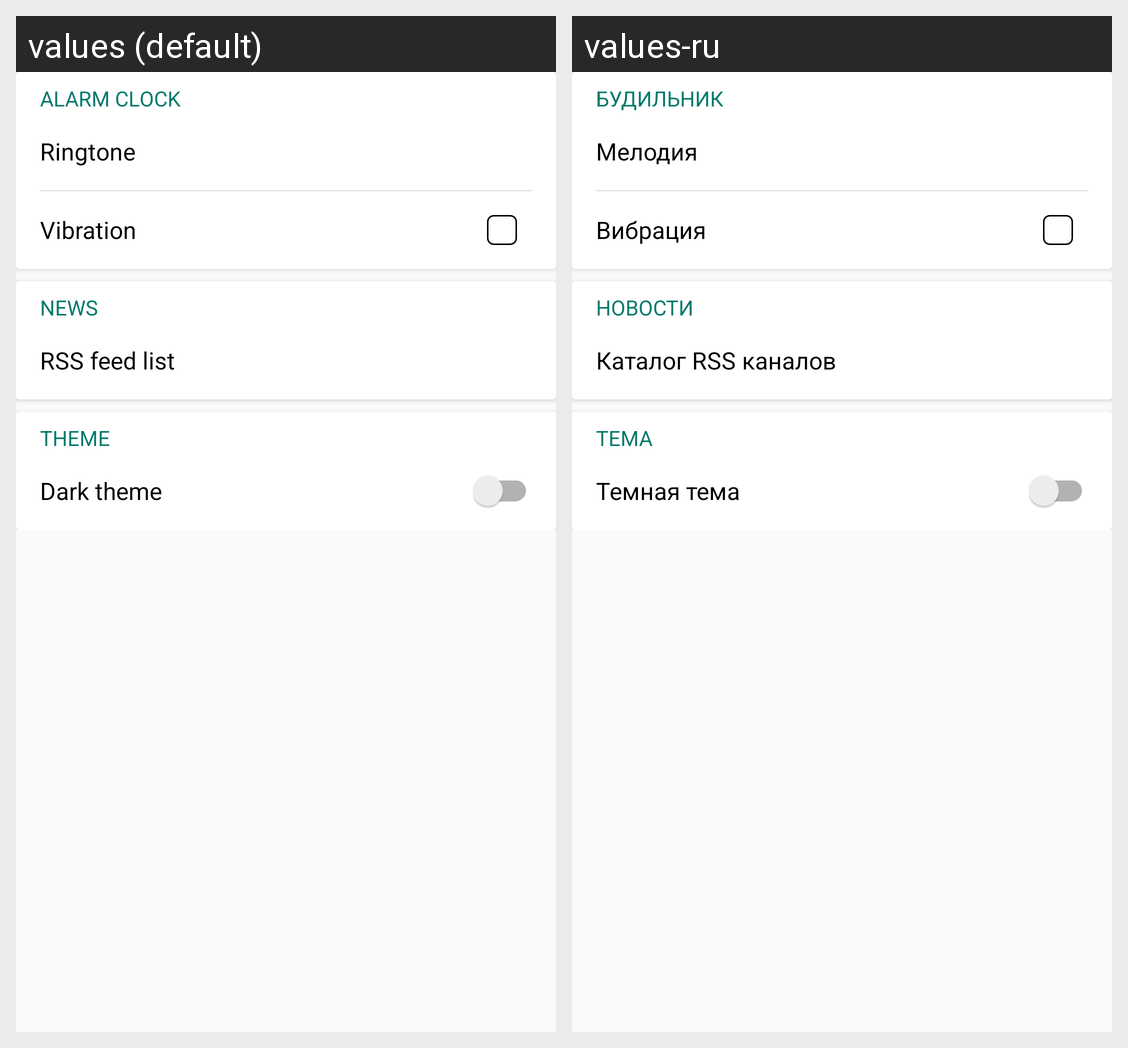

Strings drawn on this Android screen and how each of the app's shown locales translates them:
Android screen res/layout/fragment_settings.xml rendered under 2 locales, left to right: values (default), values-ru. Device: Nexus 5 (rendered at 1080×1920; each locale shown at half size, 540×960, under a caption strip naming it); theme AppTheme.Light.
Strings drawn on this screen, with the default value and each locale's value (text and hints the layout hard-codes, and strings that could not be matched under every locale, appear in the picture but are not listed):

settings_sound_title
  values: ALARM CLOCK
  values-ru: БУДИЛЬНИК

settings_sound_sound
  values: Ringtone
  values-ru: Мелодия

settings_sound_vibration
  values: Vibration
  values-ru: Вибрация

settings_news_title
  values: NEWS
  values-ru: НОВОСТИ

settings_news_rss
  values: RSS feed list
  values-ru: Каталог RSS каналов

settings_theme_title
  values: THEME
  values-ru: ТЕМА

settings_theme_dark
  values: Dark theme
  values-ru: Темная тема
